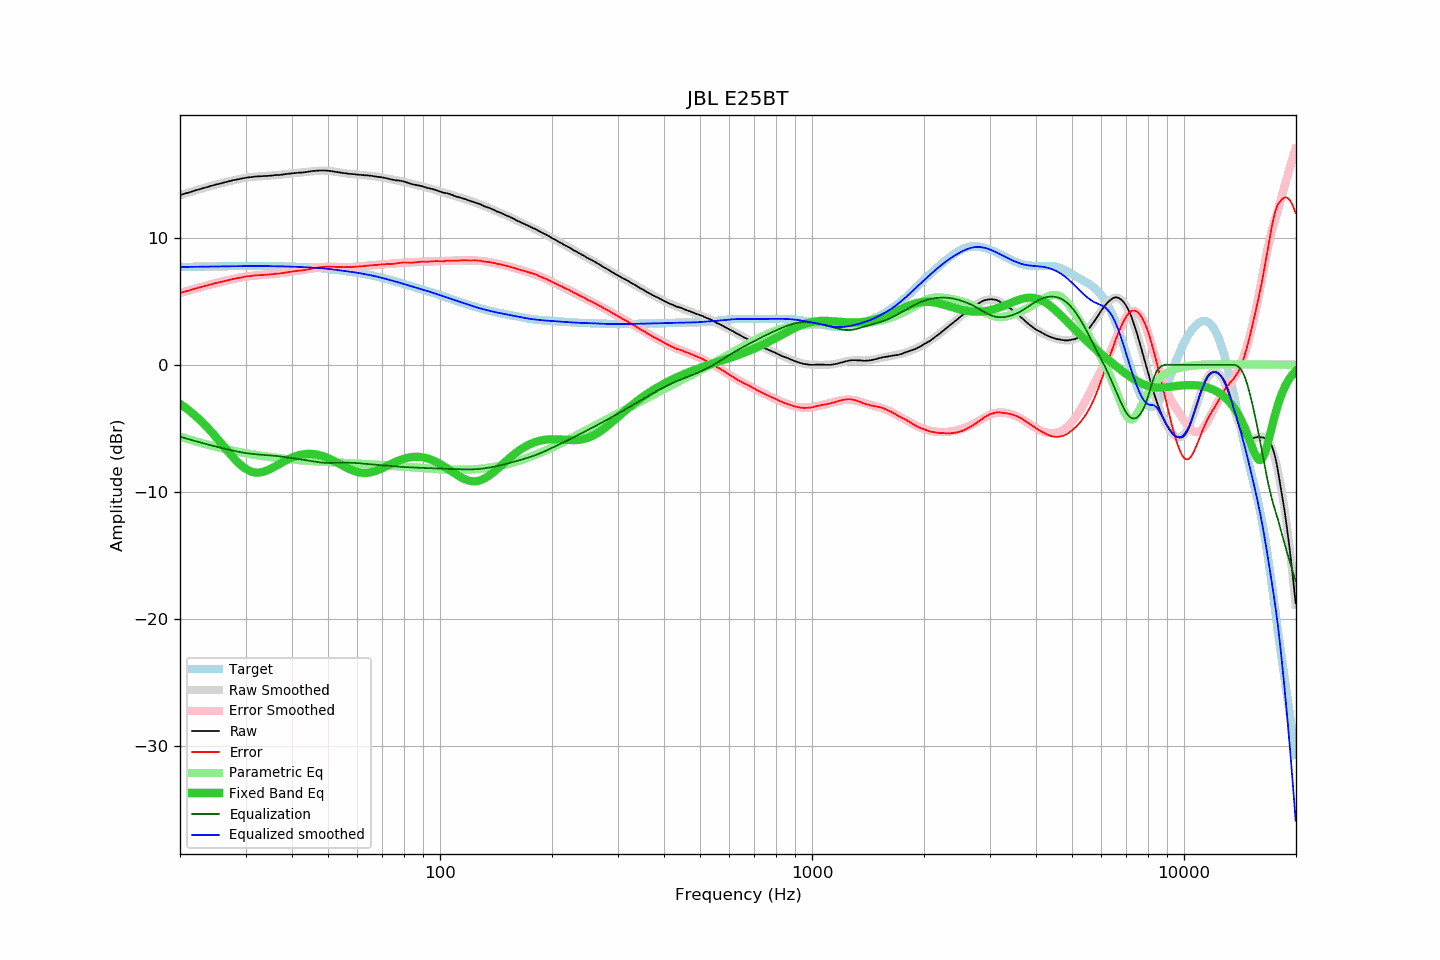

Source data for this figure (header and first rows):
frequency, raw, error, smoothed, error_smoothed, equalization, parametric_eq, equalized_raw, equalized_smoothed, target
20.00, 13.34, 5.65, 13.34, 5.65, -5.65, -3.07, 7.69, 7.69, 7.69
20.20, 13.38, 5.69, 13.38, 5.68, -5.68, -3.16, 7.70, 7.70, 7.69
20.40, 13.42, 5.72, 13.42, 5.72, -5.72, -3.24, 7.70, 7.70, 7.70
20.61, 13.46, 5.76, 13.46, 5.76, -5.76, -3.34, 7.70, 7.70, 7.70
20.81, 13.49, 5.79, 13.50, 5.79, -5.79, -3.43, 7.70, 7.70, 7.70
21.02, 13.53, 5.83, 13.53, 5.83, -5.83, -3.53, 7.70, 7.70, 7.70
21.23, 13.57, 5.86, 13.57, 5.87, -5.87, -3.63, 7.70, 7.71, 7.71
21.44, 13.61, 5.90, 13.61, 5.90, -5.90, -3.73, 7.71, 7.71, 7.71
21.66, 13.65, 5.94, 13.65, 5.94, -5.94, -3.83, 7.71, 7.71, 7.71
21.87, 13.69, 5.98, 13.69, 5.97, -5.97, -3.94, 7.72, 7.71, 7.71
22.09, 13.73, 6.02, 13.72, 6.01, -6.01, -4.05, 7.72, 7.71, 7.72
22.31, 13.76, 6.04, 13.76, 6.05, -6.05, -4.17, 7.72, 7.72, 7.72
22.54, 13.80, 6.08, 13.80, 6.08, -6.08, -4.29, 7.72, 7.72, 7.72
22.76, 13.83, 6.11, 13.84, 6.12, -6.12, -4.41, 7.71, 7.72, 7.72
22.99, 13.87, 6.15, 13.87, 6.15, -6.15, -4.53, 7.72, 7.72, 7.72
23.22, 13.91, 6.19, 13.91, 6.18, -6.18, -4.66, 7.73, 7.72, 7.72
23.45, 13.94, 6.21, 13.95, 6.22, -6.22, -4.79, 7.72, 7.73, 7.73
23.69, 13.98, 6.25, 13.98, 6.25, -6.25, -4.92, 7.73, 7.73, 7.73
23.92, 14.02, 6.29, 14.02, 6.29, -6.29, -5.05, 7.73, 7.73, 7.73
24.16, 14.05, 6.32, 14.05, 6.32, -6.32, -5.19, 7.73, 7.73, 7.73
24.40, 14.09, 6.35, 14.09, 6.35, -6.35, -5.33, 7.74, 7.73, 7.74
24.65, 14.12, 6.38, 14.12, 6.38, -6.38, -5.48, 7.74, 7.74, 7.74
24.89, 14.16, 6.42, 14.15, 6.42, -6.42, -5.62, 7.75, 7.74, 7.74
25.14, 14.19, 6.45, 14.19, 6.45, -6.45, -5.77, 7.74, 7.74, 7.74
25.39, 14.22, 6.48, 14.22, 6.48, -6.48, -5.92, 7.74, 7.74, 7.74
25.65, 14.25, 6.50, 14.26, 6.51, -6.51, -6.07, 7.74, 7.75, 7.75
25.91, 14.29, 6.54, 14.29, 6.54, -6.54, -6.22, 7.75, 7.75, 7.75
26.16, 14.32, 6.57, 14.32, 6.57, -6.57, -6.37, 7.75, 7.75, 7.75
26.43, 14.35, 6.60, 14.35, 6.60, -6.60, -6.52, 7.75, 7.75, 7.75
26.69, 14.38, 6.62, 14.38, 6.63, -6.63, -6.68, 7.75, 7.75, 7.76
26.96, 14.41, 6.65, 14.41, 6.66, -6.66, -6.83, 7.75, 7.76, 7.76
27.23, 14.45, 6.69, 14.44, 6.69, -6.69, -6.97, 7.76, 7.76, 7.76
27.50, 14.48, 6.72, 14.48, 6.72, -6.72, -7.12, 7.76, 7.76, 7.76
27.77, 14.51, 6.75, 14.51, 6.74, -6.74, -7.26, 7.77, 7.76, 7.76
28.05, 14.53, 6.77, 14.53, 6.77, -6.77, -7.40, 7.76, 7.76, 7.76
28.33, 14.56, 6.80, 14.56, 6.80, -6.80, -7.54, 7.76, 7.76, 7.76
28.62, 14.59, 6.82, 14.59, 6.82, -6.82, -7.66, 7.77, 7.77, 7.77
28.90, 14.61, 6.84, 14.61, 6.85, -6.85, -7.78, 7.76, 7.77, 7.77
29.19, 14.64, 6.87, 14.64, 6.87, -6.87, -7.90, 7.77, 7.77, 7.77
29.48, 14.66, 6.89, 14.66, 6.89, -6.89, -8.00, 7.77, 7.77, 7.77
29.78, 14.69, 6.92, 14.68, 6.92, -6.92, -8.10, 7.77, 7.77, 7.77
30.08, 14.71, 6.94, 14.71, 6.94, -6.94, -8.18, 7.77, 7.77, 7.77
30.38, 14.73, 6.96, 14.72, 6.95, -6.95, -8.26, 7.78, 7.77, 7.77
30.68, 14.74, 6.97, 14.74, 6.97, -6.97, -8.32, 7.77, 7.77, 7.77
30.99, 14.75, 6.98, 14.76, 6.99, -6.99, -8.38, 7.76, 7.77, 7.77
31.30, 14.77, 7.00, 14.77, 7.00, -7.00, -8.42, 7.77, 7.77, 7.77
31.61, 14.79, 7.02, 14.79, 7.02, -7.02, -8.45, 7.77, 7.77, 7.77
31.93, 14.81, 7.04, 14.80, 7.03, -7.03, -8.47, 7.78, 7.77, 7.77
32.24, 14.81, 7.04, 14.81, 7.04, -7.04, -8.47, 7.77, 7.77, 7.77
32.57, 14.82, 7.05, 14.82, 7.05, -7.05, -8.47, 7.77, 7.77, 7.77
32.89, 14.82, 7.05, 14.82, 7.06, -7.06, -8.46, 7.76, 7.77, 7.77
33.22, 14.83, 7.06, 14.83, 7.07, -7.07, -8.43, 7.76, 7.77, 7.77
33.55, 14.84, 7.07, 14.84, 7.08, -7.08, -8.40, 7.76, 7.76, 7.77
33.89, 14.85, 7.08, 14.85, 7.09, -7.09, -8.36, 7.76, 7.76, 7.77
34.23, 14.85, 7.09, 14.86, 7.09, -7.09, -8.31, 7.76, 7.76, 7.76
34.57, 14.86, 7.10, 14.86, 7.10, -7.10, -8.26, 7.76, 7.76, 7.76
34.92, 14.87, 7.11, 14.87, 7.11, -7.11, -8.20, 7.76, 7.76, 7.76
35.27, 14.88, 7.12, 14.88, 7.12, -7.12, -8.13, 7.76, 7.76, 7.76
35.62, 14.89, 7.13, 14.89, 7.14, -7.14, -8.07, 7.75, 7.75, 7.76
35.97, 14.91, 7.15, 14.90, 7.15, -7.15, -8.00, 7.76, 7.75, 7.76
... 635 more rows
